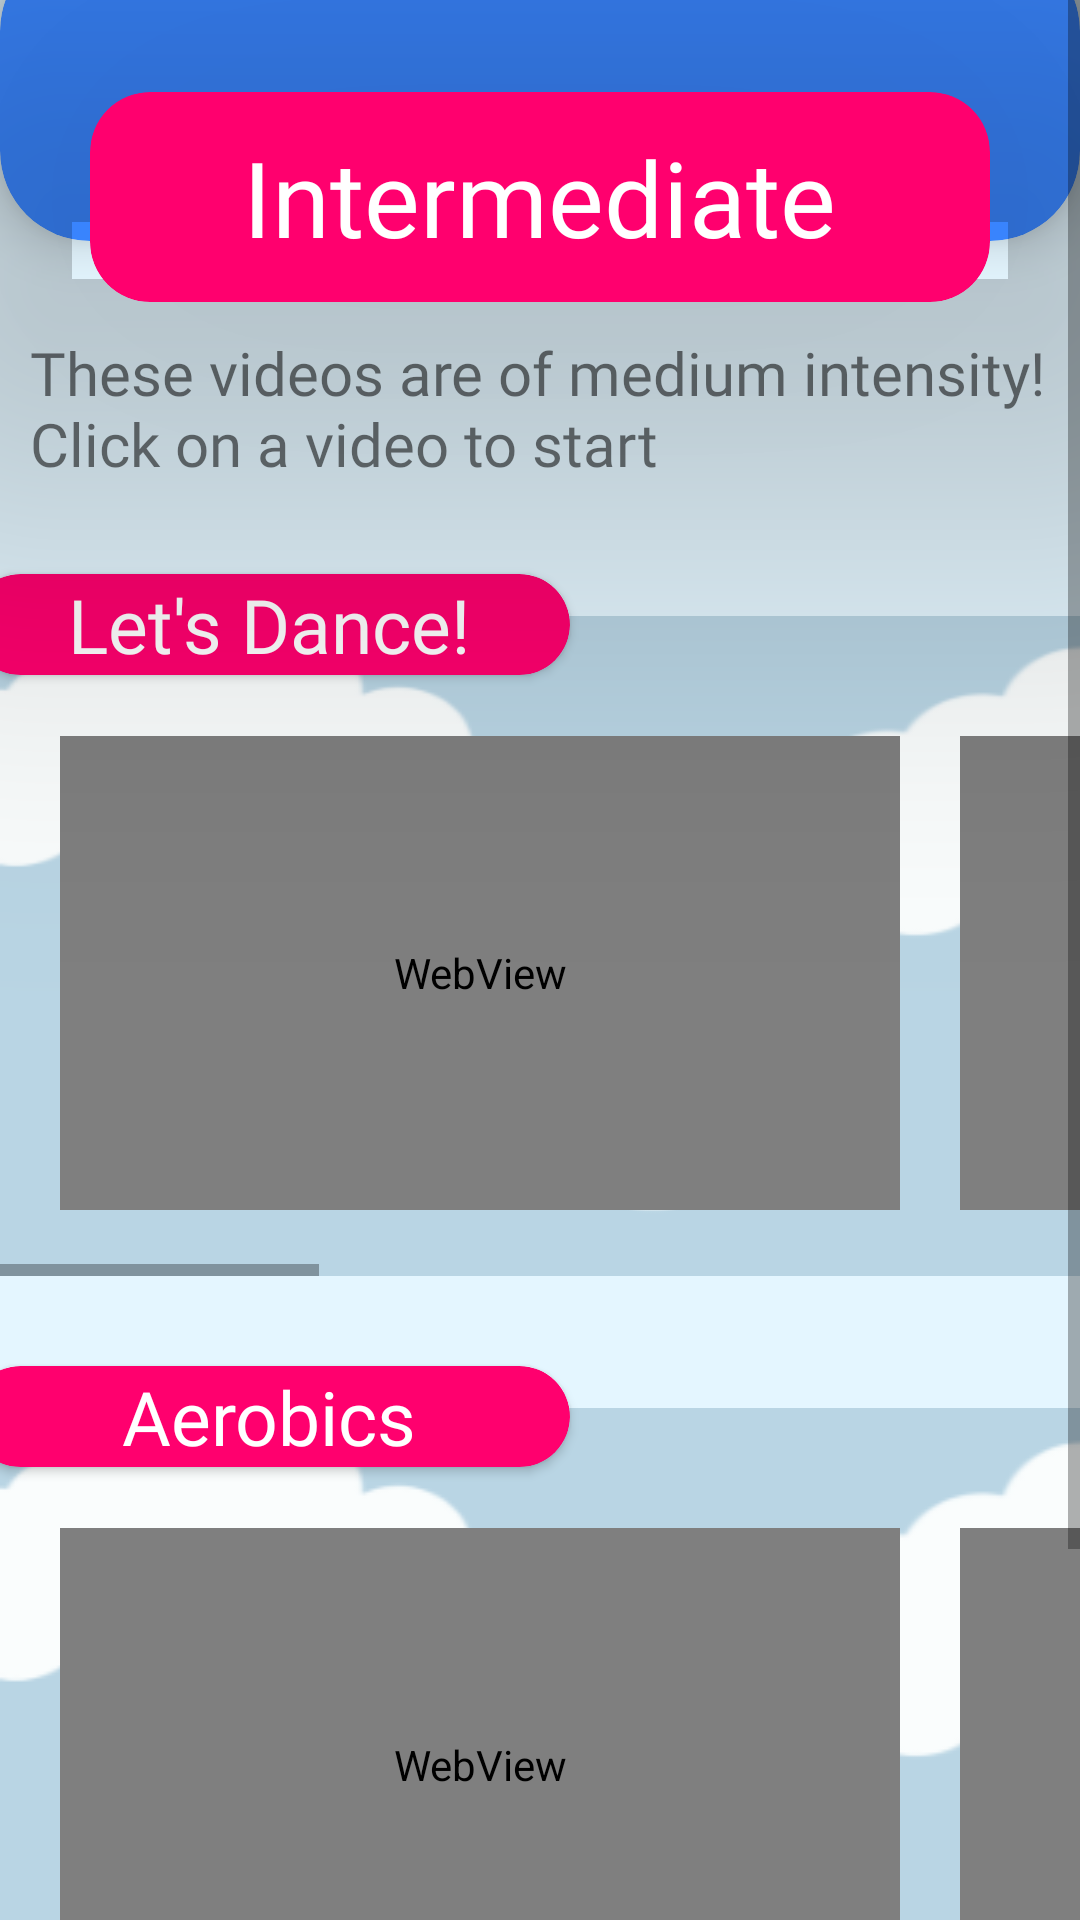

Write the Android layout XML for this screen, with the resource values it uses.
<!-- AndroidManifest.xml: application theme Theme.HealthBuddies -->
<!-- res/layout/activity_intermediatevideos.xml -->
<?xml version="1.0" encoding="utf-8"?>
<androidx.constraintlayout.widget.ConstraintLayout xmlns:android="http://schemas.android.com/apk/res/android"
    xmlns:app="http://schemas.android.com/apk/res-auto"
    xmlns:tools="http://schemas.android.com/tools"
    android:layout_width="match_parent"
    android:layout_height="match_parent"
    android:background="@color/backgroundColour"
    tools:context=".beginnervideos">

    <ScrollView
        android:layout_width="match_parent"
        android:layout_height="match_parent">

        <LinearLayout
            android:layout_width="match_parent"
            android:layout_height="wrap_content"
            android:gravity="center"
            android:orientation="vertical">

            <androidx.cardview.widget.CardView
                android:id="@+id/TopCardView"
                android:layout_width="match_parent"
                android:layout_height="100dp"
                android:layout_marginTop="-20dp"
                app:cardBackgroundColor="@color/blues"
                app:cardCornerRadius="30dp"
                app:cardElevation="10dp"
                app:layout_constraintEnd_toEndOf="parent"
                app:layout_constraintTop_toTopOf="parent">

            </androidx.cardview.widget.CardView>

            <androidx.cardview.widget.CardView
                android:id="@+id/EnergyCardView"
                android:layout_width="300dp"
                android:layout_height="70dp"
                android:layout_marginTop="-50dp"
                app:cardBackgroundColor="@color/intermediate"
                app:cardCornerRadius="20dp"
                app:cardElevation="100dp"
                app:layout_constraintEnd_toEndOf="parent"
                app:layout_constraintStart_toStartOf="parent"
                app:layout_constraintTop_toBottomOf="@id/TopCardView"> 

                <TextView
                    android:id="@+id/headerNutrition"
                    android:layout_width="wrap_content"
                    android:layout_height="wrap_content"
                    android:layout_gravity="center"
                    android:fontFamily="@font/itim"
                    android:gravity="center"
                    android:text="Intermediate"
                    android:textColor="@color/white"
                    android:textSize="35sp" />
            </androidx.cardview.widget.CardView>

            <TextView
                android:layout_width="wrap_content"
                android:layout_height="wrap_content"
                android:layout_marginBottom="20dp"
                android:fontFamily="@font/itim"
                android:padding="10dp"
                android:text="These videos are of medium intensity! Click on a video to start"
                android:textSize="20dp" />

            <androidx.cardview.widget.CardView
                android:id="@+id/card2"
                android:layout_width="200dp"
                android:layout_height="wrap_content"
                android:layout_marginRight="90dp"
                android:layout_marginBottom="-20dp"
                app:cardBackgroundColor="@color/intermediate"
                app:cardCornerRadius="20dp">

                <TextView
                    android:layout_width="wrap_content"
                    android:layout_height="wrap_content"
                    android:layout_gravity="center"
                    android:fontFamily="@font/itim"
                    android:text="Let's Dance!"
                    android:textColor="@color/white"
                    android:textSize="25dp" />
            </androidx.cardview.widget.CardView>

            <RelativeLayout
                android:id="@+id/relativeLayout1"
                android:layout_width="match_parent"
                android:layout_height="wrap_content"
                android:layout_marginBottom="30dp">

                <HorizontalScrollView
                    android:layout_width="wrap_content"
                    android:layout_height="wrap_content">

                    <LinearLayout
                        android:layout_width="match_parent"
                        android:layout_height="220dp"
                        android:background="@drawable/videosbg"
                        android:orientation="horizontal">

                        <WebView
                            android:id="@+id/video1"
                            android:layout_width="280dp"
                            android:layout_height="158dp"
                            android:layout_marginLeft="20dp"
                            android:layout_marginTop="40dp"
                            android:layout_marginRight="20dp"
                            android:layout_marginBottom="30dp" />

                        <WebView
                            android:id="@+id/video2"
                            android:layout_width="280dp"
                            android:layout_height="158dp"
                            android:layout_marginTop="40dp"
                            android:layout_marginRight="20dp"
                            android:layout_marginBottom="30dp" />

                        <WebView
                            android:id="@+id/video3"
                            android:layout_width="280dp"
                            android:layout_height="158dp"
                            android:layout_marginTop="40dp"
                            android:layout_marginRight="20dp"
                            android:layout_marginBottom="30dp" />

                        <WebView
                            android:id="@+id/video4"
                            android:layout_width="280dp"
                            android:layout_height="158dp"
                            android:layout_marginTop="40dp"
                            android:layout_marginRight="20dp"
                            android:layout_marginBottom="30dp" />


                    </LinearLayout>
                </HorizontalScrollView>
            </RelativeLayout>

            <androidx.cardview.widget.CardView
                android:layout_width="200dp"
                android:layout_height="wrap_content"
                android:layout_marginRight="90dp"
                android:layout_marginBottom="-50dp"
                app:cardBackgroundColor="@color/intermediate"
                app:cardCornerRadius="20dp">

                <TextView
                    android:layout_width="wrap_content"
                    android:layout_height="wrap_content"
                    android:layout_gravity="center"
                    android:fontFamily="@font/itim"
                    android:text="Aerobics"
                    android:textColor="@color/white"
                    android:textSize="25dp" />
            </androidx.cardview.widget.CardView>

            <RelativeLayout
                android:id="@+id/relativeLayout2"
                android:layout_width="match_parent"
                android:layout_height="wrap_content">

                <HorizontalScrollView
                    android:layout_width="wrap_content"
                    android:layout_height="wrap_content"
                    android:layout_marginTop="30dp">

                    <LinearLayout
                        android:layout_width="match_parent"
                        android:layout_height="match_parent"
                        android:background="@drawable/videosbg"
                        android:orientation="horizontal">

                        <WebView
                            android:id="@+id/video5"
                            android:layout_width="280dp"
                            android:layout_height="158dp"
                            android:layout_marginLeft="20dp"
                            android:layout_marginTop="40dp"
                            android:layout_marginRight="20dp"
                            android:layout_marginBottom="30dp" />

                        <WebView
                            android:id="@+id/video6"
                            android:layout_width="280dp"
                            android:layout_height="158dp"
                            android:layout_marginTop="40dp"
                            android:layout_marginRight="20dp"
                            android:layout_marginBottom="30dp" />

                        <WebView
                            android:id="@+id/video7"
                            android:layout_width="280dp"
                            android:layout_height="158dp"
                            android:layout_marginTop="40dp"
                            android:layout_marginRight="20dp"
                            android:layout_marginBottom="30dp" />

                        <WebView
                            android:id="@+id/video8"
                            android:layout_width="280dp"
                            android:layout_height="158dp"
                            android:layout_marginTop="40dp"
                            android:layout_marginRight="20dp"
                            android:layout_marginBottom="30dp" />
                    </LinearLayout>
                </HorizontalScrollView>
            </RelativeLayout>

            <androidx.cardview.widget.CardView
                android:layout_width="match_parent"
                android:layout_height="wrap_content"
                android:layout_marginTop="20dp"
                app:cardBackgroundColor="@color/intermediate">

                <LinearLayout
                    android:layout_width="wrap_content"
                    android:layout_height="wrap_content"
                    android:layout_gravity="center"
                    android:orientation="horizontal">

                    <TextView
                        android:layout_width="wrap_content"
                        android:layout_height="wrap_content"
                        android:layout_gravity="center"
                        android:fontFamily="@font/itim"
                        android:text="Current Move Minutes:"
                        android:textColor="@color/white"
                        android:textSize="18sp" />

                    <TextView
                        android:id="@+id/currentmmtxt"
                        android:layout_width="wrap_content"
                        android:layout_height="wrap_content"
                        android:layout_gravity="center"
                        android:layout_marginLeft="10dp"
                        android:text="0"
                        android:textColor="@color/white"
                        android:textSize="25sp"
                        android:textStyle="bold" />


                    <Button
                        android:id="@+id/editmmbtn"
                        android:layout_width="wrap_content"
                        android:layout_height="wrap_content"
                        android:layout_marginLeft="20dp"
                        android:backgroundTint="@color/textColour"
                        android:text="Edit" />
                </LinearLayout>

            </androidx.cardview.widget.CardView>

        </LinearLayout>
    </ScrollView>

</androidx.constraintlayout.widget.ConstraintLayout>
<!-- resources referenced by this layout -->
<resources>
  <color name="backgroundColour">#E4F6FF</color>
  <color name="blues">#3A86FF</color>
  <color name="intermediate">#FF006E</color>
  <color name="textColour">#4E4A4A</color>
  
      //Home Page
  <color name="white">#FFFFFFFF</color>
  
  
      //LOGIN
  <!-- drawable videosbg: png bitmap (drawable, 35701 bytes) -->
  <style name="Theme.HealthBuddies" parent="Theme.MaterialComponents.DayNight.DarkActionBar">
          
          <item name="colorPrimary">#0C7088</item>
          <item name="colorPrimaryVariant">@color/black</item>
          <item name="colorOnPrimary">@color/black</item>
          
          <item name="colorSecondary">@color/teal_200</item>
          <item name="colorSecondaryVariant">@color/teal_700</item>
          <item name="colorOnSecondary">@color/black</item>
          
          <item name="android:statusBarColor">@color/black</item>
          
      </style>
  <color name="black">#FF000000</color>
  <color name="teal_200">#FF03DAC5</color>
  <color name="teal_700">#FF018786</color>
</resources>
